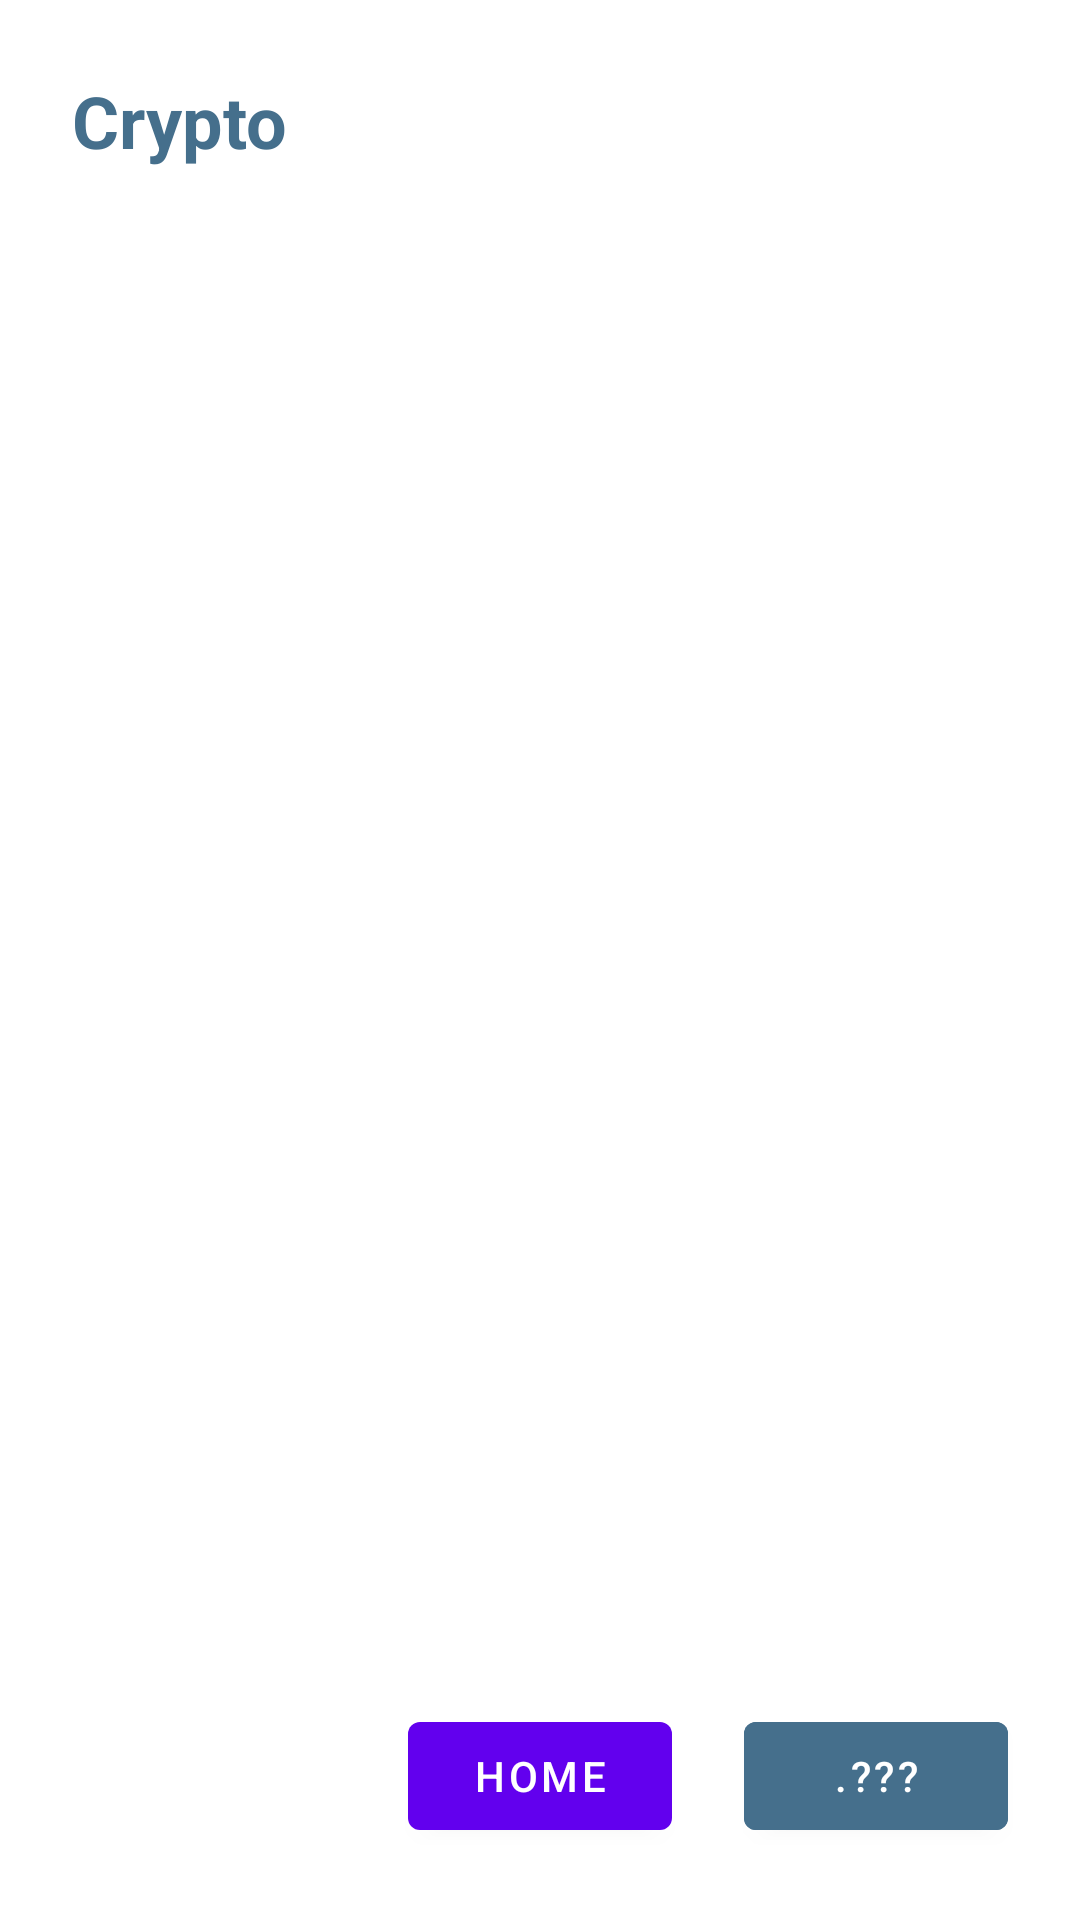

The Android layout XML behind this screen, and the referenced resources:
<!-- AndroidManifest.xml: application theme Theme.KotlinPractice -->
<!-- res/layout/fragment_crypto.xml -->
<?xml version="1.0" encoding="utf-8"?>
<androidx.constraintlayout.widget.ConstraintLayout xmlns:android="http://schemas.android.com/apk/res/android"
    xmlns:app="http://schemas.android.com/apk/res-auto"
    xmlns:tools="http://schemas.android.com/tools"
    android:layout_width="match_parent"
    android:layout_height="match_parent"
    tools:context=".Note.NoteFragment">

    <TextView
        app:layout_constraintStart_toStartOf="parent"
        app:layout_constraintTop_toTopOf="parent"
        android:layout_marginStart="24dp"
        android:layout_marginTop="24dp"
        android:id="@+id/textView"
        android:layout_width="wrap_content"
        android:layout_height="wrap_content"
        android:layout_weight="1"
        android:text="Crypto"
        android:textColor="@color/blue"
        android:textSize="24sp"
        android:textStyle="bold" />

    <Button
        android:id="@+id/button_home"
        android:layout_width="wrap_content"
        android:layout_height="wrap_content"
        android:text="Home"
        android:layout_marginBottom="24dp"
        app:layout_constraintBottom_toBottomOf="parent"
        app:layout_constraintEnd_toEndOf="parent"
        app:layout_constraintStart_toStartOf="parent"
        />

    <Button
        android:id="@+id/button_deleteAll"
        android:layout_width="wrap_content"
        android:layout_height="wrap_content"
        android:text=".???"
        android:layout_marginBottom="24dp"
        android:backgroundTint="@color/blue"
        app:layout_constraintStart_toEndOf="@id/button_home"
        app:layout_constraintBottom_toBottomOf="parent"
        app:layout_constraintEnd_toEndOf="parent"
        />

</androidx.constraintlayout.widget.ConstraintLayout>
<!-- resources referenced by this layout -->
<resources>
  <color name="blue">#456f8c</color>
  <style name="Theme.KotlinPractice" parent="Theme.MaterialComponents.DayNight.DarkActionBar">
          
          <item name="colorPrimary">@color/purple_500</item>
          <item name="colorPrimaryVariant">@color/purple_700</item>
          <item name="colorOnPrimary">@color/white</item>
          
          <item name="colorSecondary">@color/teal_200</item>
          <item name="colorSecondaryVariant">@color/teal_700</item>
          <item name="colorOnSecondary">@color/black</item>
          
          <item name="android:statusBarColor" tools:targetApi="l">?attr/colorPrimaryVariant</item>
          
      </style>
  <color name="purple_500">#FF6200EE</color>
  <color name="purple_700">#FF3700B3</color>
  <color name="white">#FFFFFFFF</color>
  <color name="teal_200">#FF03DAC5</color>
  <color name="teal_700">#FF018786</color>
  <color name="black">#FF000000</color>
</resources>
